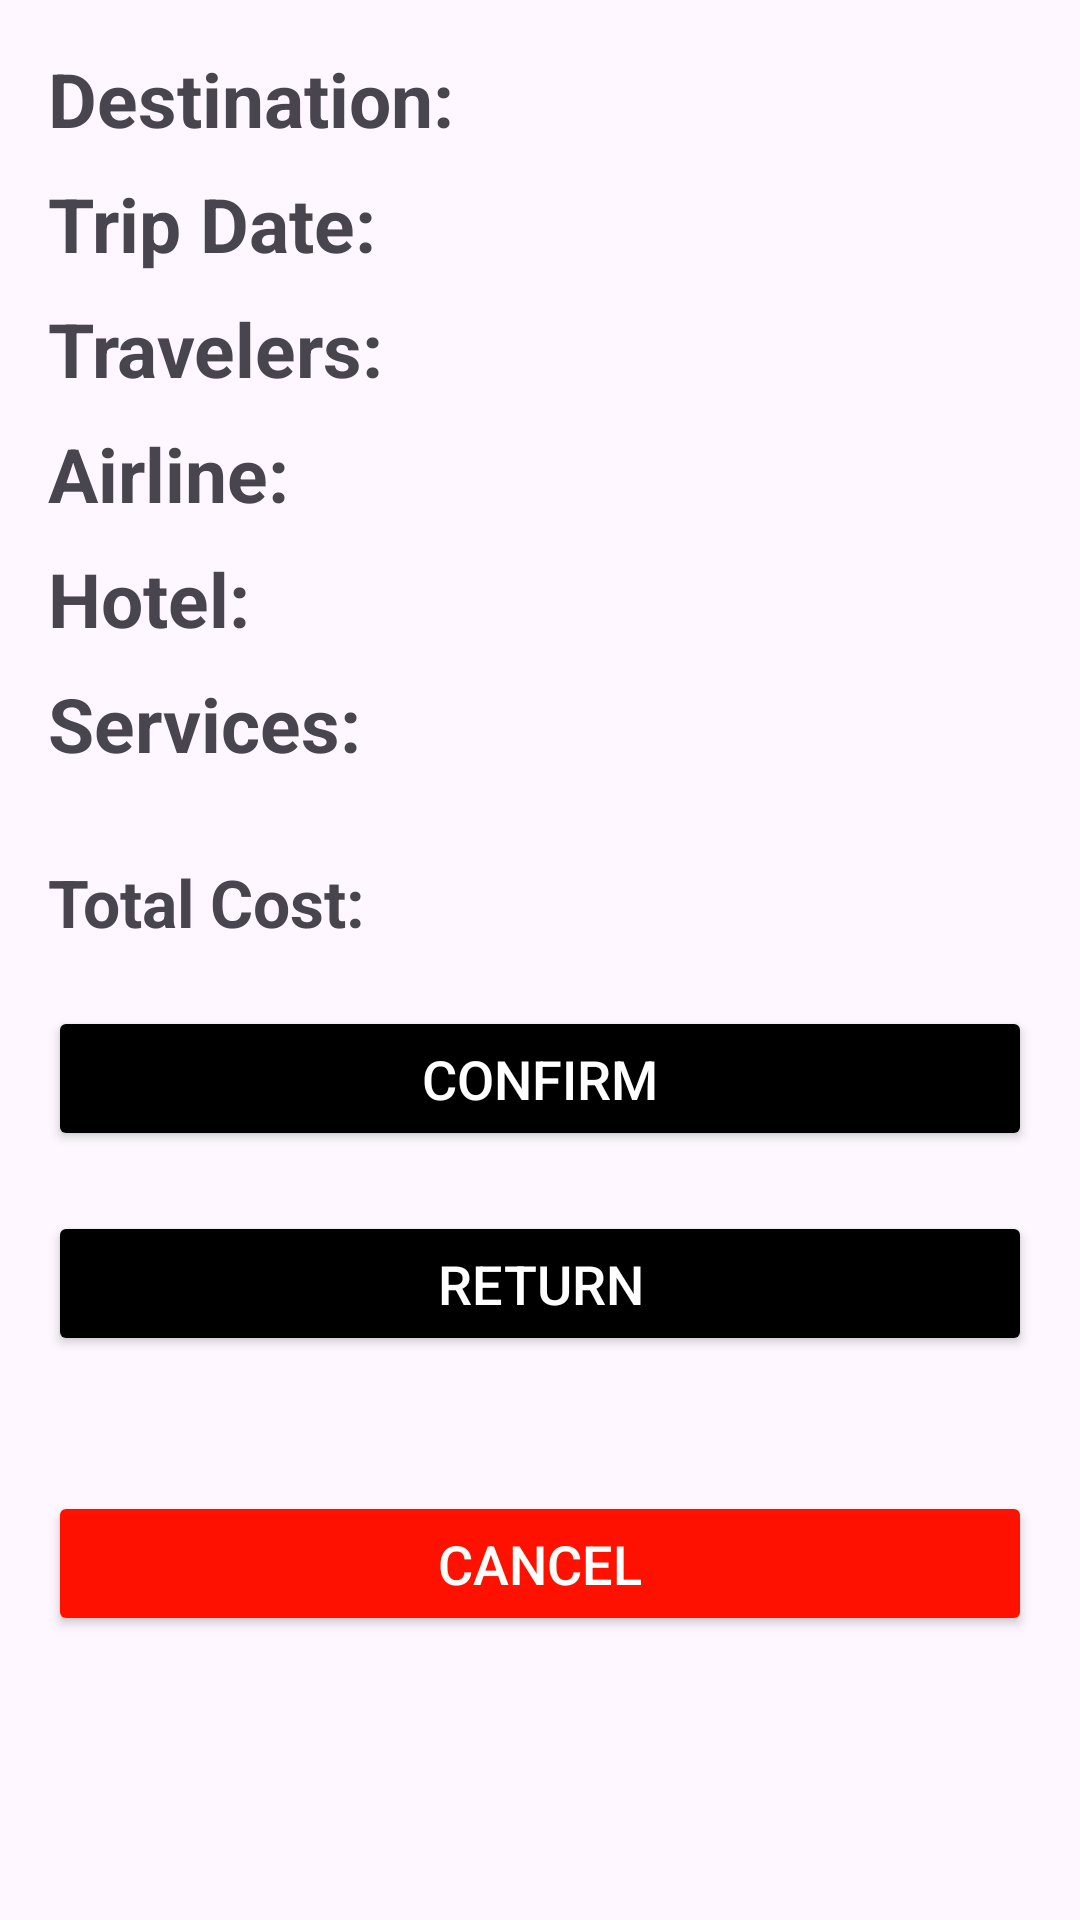

Android layout source for this screen:
<!-- AndroidManifest.xml: application theme Theme.PrjTravelTroveSprint -->
<!-- res/layout/activity_booking_summary.xml -->
<?xml version="1.0" encoding="utf-8"?>
<androidx.constraintlayout.widget.ConstraintLayout
    xmlns:android="http://schemas.android.com/apk/res/android"
    xmlns:app="http://schemas.android.com/apk/res-auto"
    xmlns:tools="http://schemas.android.com/tools"
    android:id="@+id/booking_summary"
    android:layout_width="match_parent"
    android:layout_height="match_parent"
    tools:context=".TripPackageBookingSummary">
    <ScrollView
        android:layout_width="match_parent"
        android:layout_height="match_parent"
        app:layout_constraintTop_toTopOf="parent"
        app:layout_constraintBottom_toBottomOf="parent"
        app:layout_constraintLeft_toLeftOf="parent"
        app:layout_constraintRight_toRightOf="parent">
        <LinearLayout
            android:id="@+id/booking_summary_container"
            android:layout_width="match_parent"
            android:layout_height="wrap_content"
            android:orientation="vertical"
            android:padding="16dp">

            <TextView
                android:id="@+id/txtPackage"
                android:layout_width="match_parent"
                android:layout_height="wrap_content"
                android:text="@string/destination"
                android:textSize="25sp"
                android:textStyle="bold"
                android:layout_marginBottom="8dp"/>

            <TextView
                android:id="@+id/txtTripDate"
                android:layout_width="match_parent"
                android:layout_height="wrap_content"
                android:text="@string/trip_date_field"
                android:textSize="25sp"
                android:textStyle="bold"
                android:layout_marginBottom="8dp"/>

            <TextView
                android:id="@+id/txtGuests"
                android:layout_width="match_parent"
                android:layout_height="wrap_content"
                android:text="@string/Travelers"
                android:textSize="25sp"
                android:textStyle="bold"
                android:layout_marginBottom="8dp"/>

            <TextView
                android:id="@+id/txtAirline"
                android:layout_width="match_parent"
                android:layout_height="wrap_content"
                android:text="@string/airline_field"
                android:textSize="25sp"
                android:textStyle="bold"
                android:layout_marginBottom="8dp"/>

            <TextView
                android:id="@+id/txtHotel"
                android:layout_width="match_parent"
                android:layout_height="wrap_content"
                android:text="@string/hotel_field"
                android:textSize="25sp"
                android:textStyle="bold"
                android:layout_marginBottom="8dp"/>

            <TextView
                android:id="@+id/txtServices"
                android:layout_width="match_parent"
                android:layout_height="wrap_content"
                android:text="@string/services_field"
                android:textSize="25sp"
                android:textStyle="bold"
                android:layout_marginBottom="8dp"/>

            <TextView
                android:id="@+id/txtTotalCost"
                android:layout_width="match_parent"
                android:layout_height="wrap_content"
                android:text="@string/total_cost_field"
                android:textSize="22sp"
                android:textStyle="bold"
                android:layout_marginTop="20dp"
                android:layout_marginBottom="8dp"/>

            <Button
                android:id="@+id/next_button_booking_summary"
                android:layout_width="match_parent"
                android:layout_height="wrap_content"
                android:text="@string/confirm"
                android:backgroundTint="@color/black"
                android:textColor="@color/white"
                android:layout_marginTop="12dp"
                android:padding="12dp"
                android:textSize="18sp"/>

            <Button
                android:id="@+id/return_btn_booking_summary"
                android:layout_width="match_parent"
                android:layout_height="wrap_content"
                android:text="@string/return_text"
                android:backgroundTint="@color/black"
                android:textColor="@color/white"
                android:layout_marginTop="20dp"
                android:padding="12dp"
                android:textSize="18sp"/>

            <Button
                android:id="@+id/cancel_btn_booking_summary"
                android:layout_width="match_parent"
                android:layout_height="wrap_content"
                android:text="@string/cancel"
                android:backgroundTint="@color/red"
                android:textColor="@color/white"
                android:layout_marginTop="45dp"
                android:padding="12dp"
                android:textSize="18sp"/>
        </LinearLayout>
    </ScrollView>
</androidx.constraintlayout.widget.ConstraintLayout>
<!-- resources referenced by this layout -->
<resources>
  <color name="black">#FF000000</color>
  <color name="red">#FF1100</color>
  <color name="white">#FFFFFFFF</color>
  <string name="Travelers">Travelers: </string>
  <string name="airline_field">"Airline: "</string>
  <string name="cancel">Cancel</string>
  <string name="confirm">Confirm</string>
  <string name="destination">Destination:</string>
  <string name="hotel_field">"Hotel: "</string>
  <string name="return_text">Return</string>
  <string name="services_field">Services: </string>
  <string name="total_cost_field">"Total Cost: "</string>
  <string name="trip_date_field">"Trip Date: "</string>
  <style name="Theme.PrjTravelTroveSprint" parent="Theme.MaterialComponents.DayNight.DarkActionBar">
          
          <item name="colorPrimary">@color/purple_500</item>
          <item name="colorPrimaryVariant">@color/purple_700</item>
          <item name="colorOnPrimary">@color/white</item>
          
          <item name="colorSecondary">@color/teal_200</item>
          <item name="colorSecondaryVariant">@color/teal_700</item>
          <item name="colorOnSecondary">@color/black</item>
          
          <item name="android:statusBarColor">?attr/colorPrimaryVariant</item>
          
      </style>
  <color name="purple_500">#FF6200EE</color>
  <color name="purple_700">#FF3700B3</color>
  <color name="teal_200">#FF03DAC5</color>
  <color name="teal_700">#FF018786</color>
</resources>
